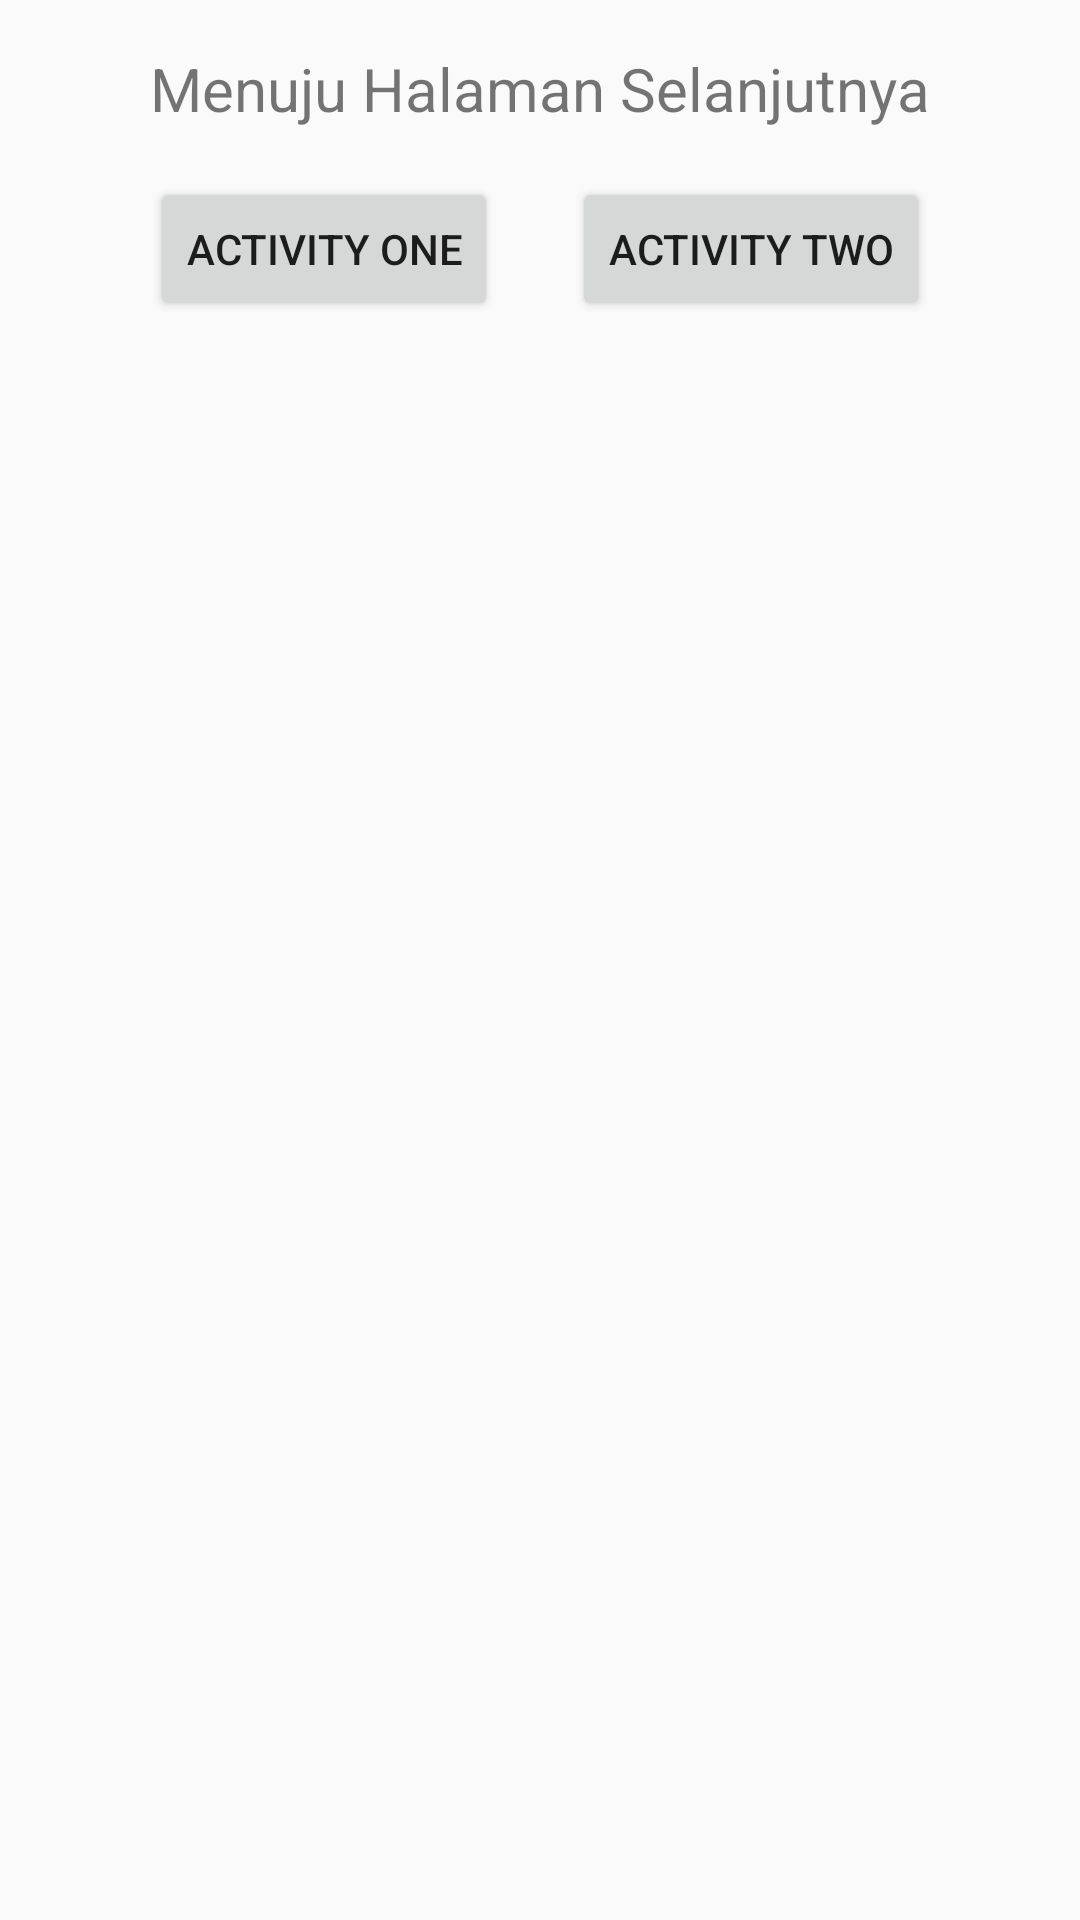

Layout XML and referenced resources for this Android screen:
<!-- AndroidManifest.xml: application theme AppTheme -->
<!-- res/layout/fragment_home.xml -->
<?xml version="1.0" encoding="utf-8"?>
<androidx.constraintlayout.widget.ConstraintLayout xmlns:android="http://schemas.android.com/apk/res/android"
    xmlns:tools="http://schemas.android.com/tools"
    android:layout_width="match_parent"
    android:layout_height="match_parent"
    xmlns:app="http://schemas.android.com/apk/res-auto"
    tools:context=".HomeFragment">

    
     <TextView
        android:id="@+id/textView"
        android:layout_width="wrap_content"
        android:layout_height="wrap_content"
        android:layout_marginEnd="16dp"
        android:layout_marginLeft="16dp"
        android:layout_marginRight="16dp"
        android:layout_marginStart="16dp"
        android:layout_marginTop="16dp"
        android:text="Menuju Halaman Selanjutnya"
        android:textSize="20sp"
        app:layout_constraintEnd_toEndOf="parent"
        app:layout_constraintStart_toStartOf="parent"
        app:layout_constraintTop_toTopOf="parent" />

    <Button
        android:id="@+id/btnActivityOne"
        android:layout_width="wrap_content"
        android:layout_height="wrap_content"
        android:layout_marginTop="16dp"
        android:text="Activity One"
        app:layout_constraintStart_toStartOf="@+id/textView"
        app:layout_constraintTop_toBottomOf="@+id/textView" />

    <Button
        android:id="@+id/btnActivityTwo"
        android:layout_width="wrap_content"
        android:layout_height="wrap_content"
        android:layout_marginLeft="16dp"
        android:layout_marginStart="16dp"
        android:layout_marginTop="16dp"
        android:text="Activity Two"
        app:layout_constraintEnd_toEndOf="@+id/textView"
        app:layout_constraintHorizontal_bias="1.0"
        app:layout_constraintStart_toEndOf="@+id/btnActivityOne"
        app:layout_constraintTop_toBottomOf="@+id/textView" />

</androidx.constraintlayout.widget.ConstraintLayout>
<!-- resources referenced by this layout -->
<resources>
  <style name="AppTheme" parent="Theme.AppCompat.Light.DarkActionBar">
          
          <item name="colorPrimary">@color/colorPrimary</item>
          <item name="colorPrimaryDark">@color/colorPrimaryDark</item>
          <item name="colorAccent">@color/colorAccent</item>
      </style>
      \
  <!-- not gathered from this repository: default colours our renderer supplied (Android Studio template values) -->
  <color name="colorPrimary">#FF6200EE</color>
  <color name="colorPrimaryDark">#FF3700B3</color>
  <color name="colorAccent">#FF03DAC5</color>
</resources>
